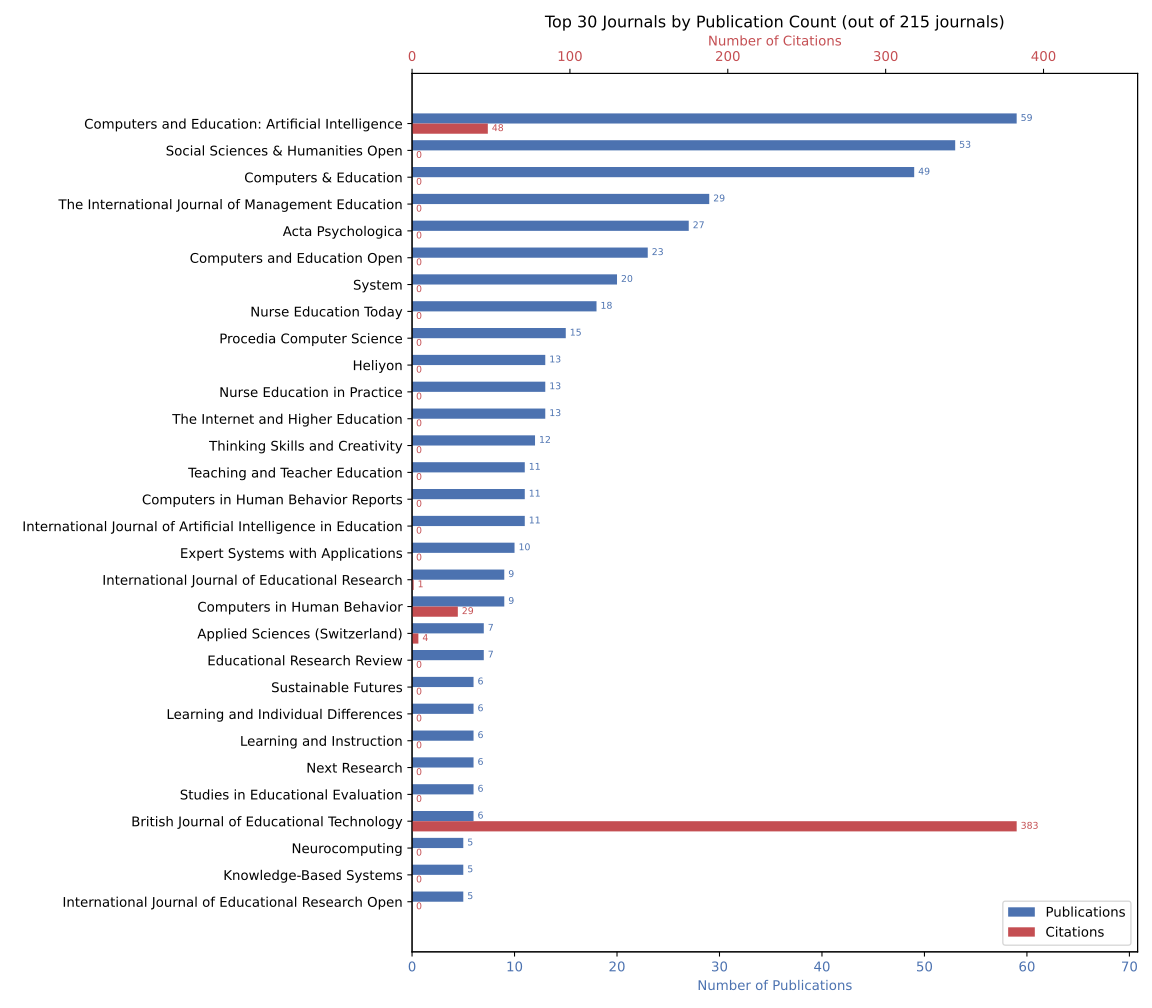

Values plotted in this chart, from the file beside it:
Periodico, publications, citations
Computers and Education: Artificial Inte…, 59, 48.0
Social Sciences & Humanities Open, 53, 0.0
Computers & Education, 49, 0.0
The International Journal of Management …, 29, 0.0
Acta Psychologica, 27, 0.0
Computers and Education Open, 23, 0.0
System, 20, 0.0
Nurse Education Today, 18, 0.0
Procedia Computer Science, 15, 0.0
Nurse Education in Practice, 13, 0.0
The Internet and Higher Education, 13, 0.0
Heliyon, 13, 0.0
Thinking Skills and Creativity, 12, 0.0
Computers in Human Behavior Reports, 11, 0.0
Teaching and Teacher Education, 11, 0.0
International Journal of Artificial Inte…, 11, 0.0
Expert Systems with Applications, 10, 0.0
Computers in Human Behavior, 9, 29.0
International Journal of Educational Res…, 9, 1.0
Educational Research Review, 7, 0.0
Applied Sciences (Switzerland), 7, 4.0
Studies in Educational Evaluation, 6, 0.0
Next Research, 6, 0.0
Learning and Instruction, 6, 0.0
Sustainable Futures, 6, 0.0
Learning and Individual Differences, 6, 0.0
British Journal of Educational Technolog…, 6, 383.0
Knowledge-Based Systems, 5, 0.0
Neurocomputing, 5, 0.0
International Journal of Educational Res…, 5, 0.0
